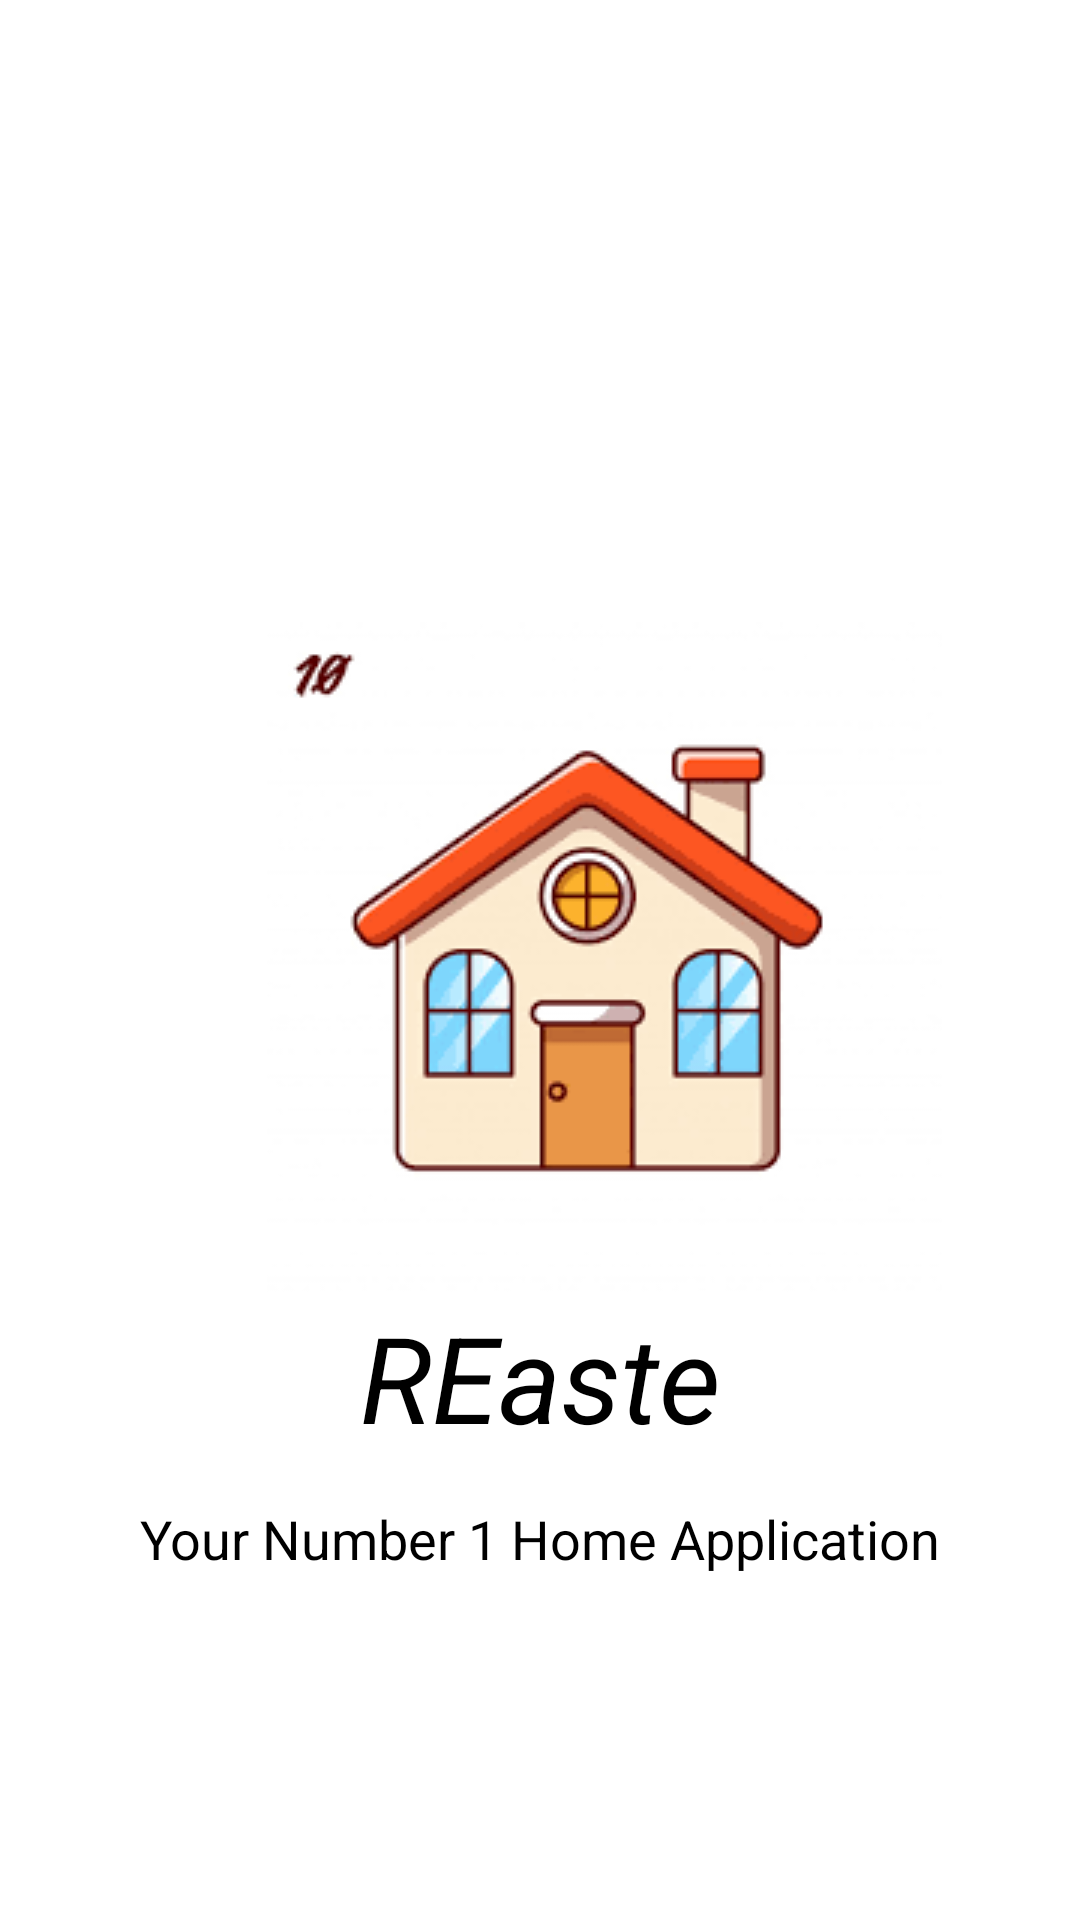

Here is an Android app screen rendered from its layout file. Give the layout XML and the strings, colors and styles it references.
<!-- AndroidManifest.xml: application theme Theme.REaste -->
<!-- res/layout/activity_start.xml -->
<?xml version="1.0" encoding="utf-8"?>
<RelativeLayout xmlns:android="http://schemas.android.com/apk/res/android"
    xmlns:app="http://schemas.android.com/apk/res-auto"
    xmlns:tools="http://schemas.android.com/tools"
    android:layout_width="match_parent"
    android:layout_height="match_parent"
    tools:context=".StartActivity">

    <LinearLayout
        android:layout_width="match_parent"
        android:layout_height="wrap_content"
        android:layout_centerInParent="true"
        android:id="@+id/linear_layout">

        <ImageView
            android:layout_width="wrap_content"
            android:layout_height="wrap_content"
            android:src="@drawable/download"
            android:layout_marginLeft="89dp"
            android:id="@+id/logo"/>
    </LinearLayout>
    <TextView
        android:layout_width="match_parent"
        android:layout_height="wrap_content"
        android:layout_below="@id/linear_layout"
        android:text="REaste"

        android:textSize="40sp"
        android:textAlignment="center"
        android:textColor="@color/black"
        android:textStyle="italic"
        android:id="@+id/name"/>
    <TextView
        android:layout_width="match_parent"
        android:layout_height="wrap_content"
        android:layout_below="@+id/name"
        android:text="Your Number 1 Home Application"
        android:textAlignment="center"
        android:layout_marginTop="15dp"
        android:textColor="@color/black"
        android:textSize="18sp"
        android:id="@+id/slogan"/>

</RelativeLayout>
<!-- resources referenced by this layout -->
<resources>
  <color name="black">#FF000000</color>
  <!-- drawable download: png bitmap (drawable-v24, 8357 bytes) -->
  <style name="Theme.REaste" parent="Theme.MaterialComponents.DayNight.NoActionBar">
          
          <item name="colorPrimary">@color/purple_500</item>
          <item name="colorPrimaryVariant">@color/purple_700</item>
          <item name="colorOnPrimary">@color/white</item>
          
          <item name="colorSecondary">@color/teal_200</item>
          <item name="colorSecondaryVariant">@color/teal_700</item>
          <item name="colorOnSecondary">@color/black</item>
          
          <item name="android:statusBarColor" tools:targetApi="l">?attr/colorPrimaryVariant</item>
          
  
          <item name="android:windowContentTransitions">true</item>
      </style>
  <color name="purple_500">#FF6200EE</color>
  <color name="purple_700">#FF3700B3</color>
  <color name="white">#FFFFFFFF</color>
  <color name="teal_200">#FF03DAC5</color>
  <color name="teal_700">#FF018786</color>
</resources>
